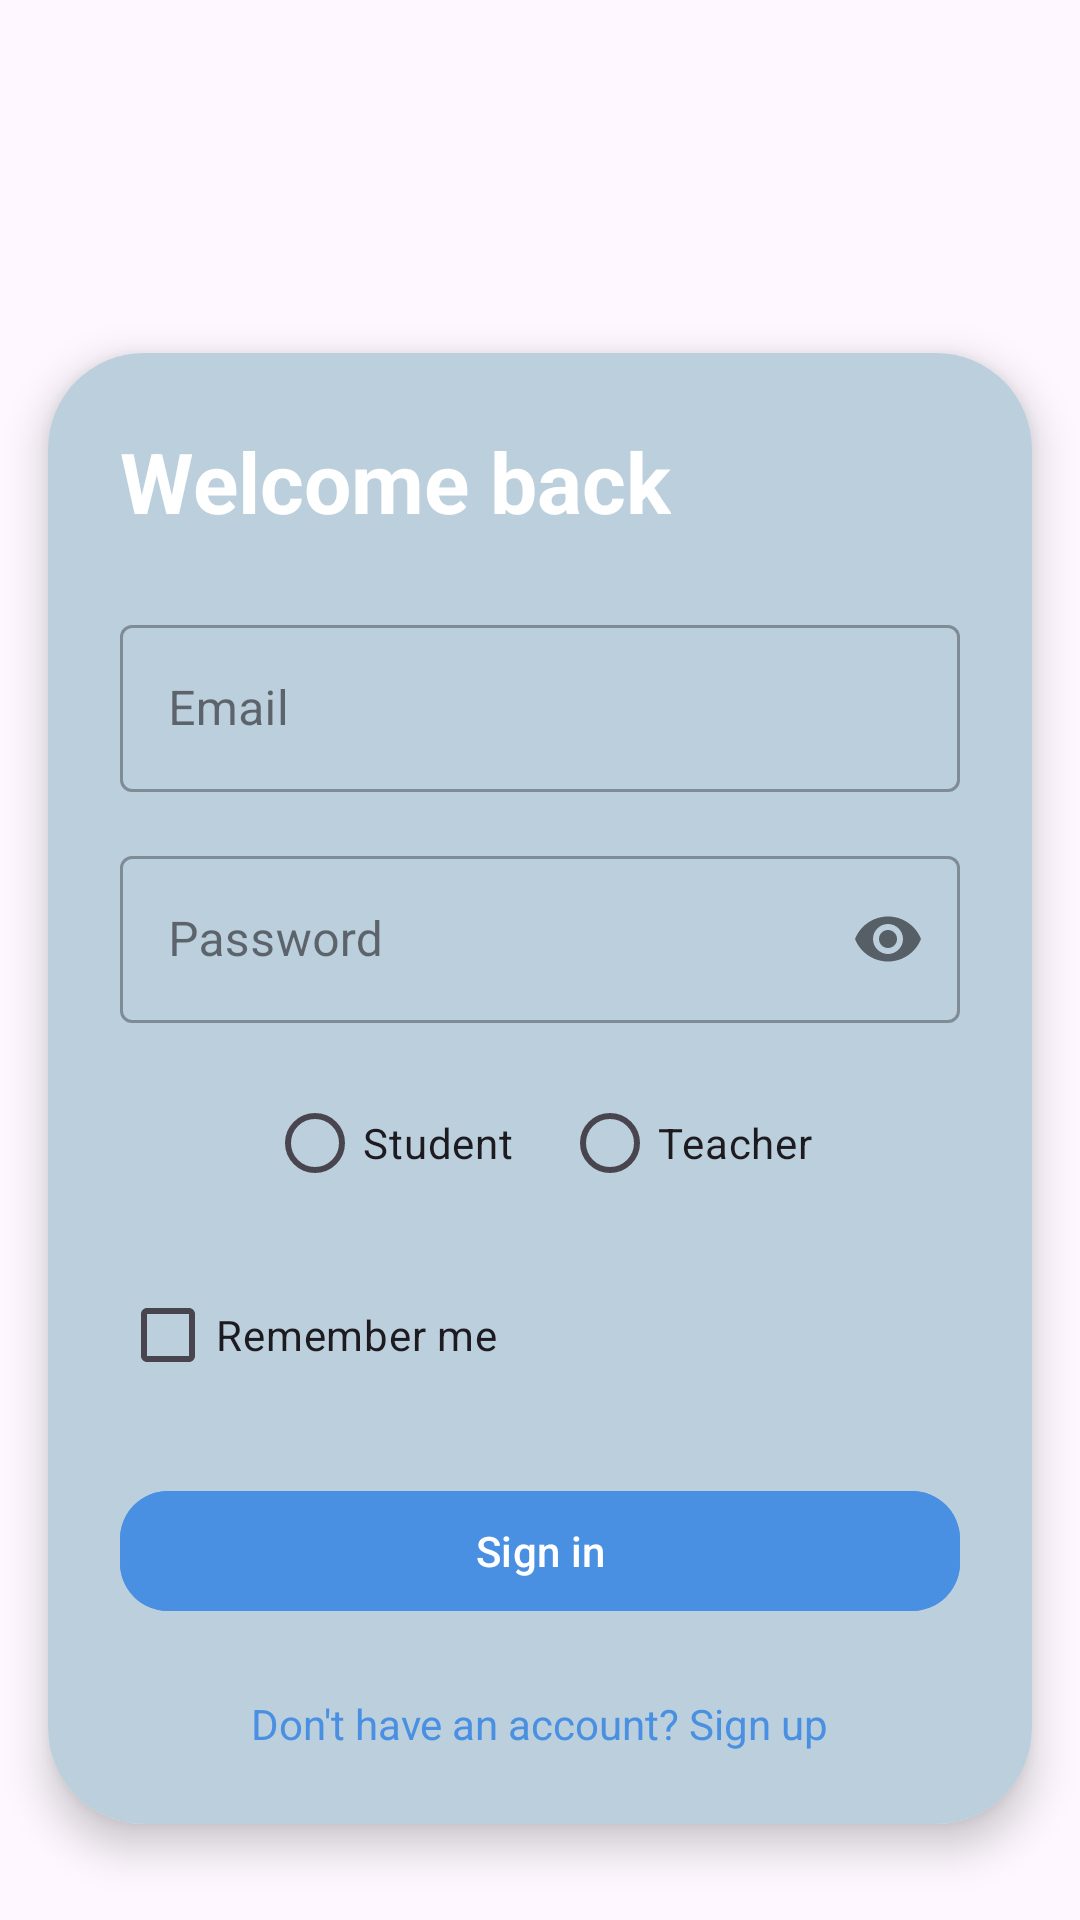

Write the Android layout XML for this screen, with the resource values it uses.
<!-- AndroidManifest.xml: application theme Theme.EduCheck -->
<!-- res/layout/activity_login.xml -->
<?xml version="1.0" encoding="utf-8"?>
<androidx.constraintlayout.widget.ConstraintLayout
    xmlns:android="http://schemas.android.com/apk/res/android"
    xmlns:app="http://schemas.android.com/apk/res-auto"
    xmlns:tools="http://schemas.android.com/tools"
    android:layout_width="match_parent"
    android:layout_height="match_parent"
    android:layoutDirection="ltr"
    android:background="@drawable/background"
    tools:context=".LoginActivity">

    
    <ImageButton
        android:id="@+id/backButton"
        android:layout_width="48dp"
        android:layout_height="48dp"
        android:src="@drawable/ic_logout"
        android:background="?attr/selectableItemBackgroundBorderless"
        android:contentDescription="Back"
        app:layout_constraintTop_toTopOf="parent"
        app:layout_constraintStart_toStartOf="parent"
        android:layout_margin="16dp"/>

    
    <androidx.cardview.widget.CardView
        android:layout_width="0dp"
        android:layout_height="wrap_content"
        android:layout_marginHorizontal="16dp"
        android:layout_marginVertical="32dp"
        app:cardCornerRadius="32dp"
        app:cardElevation="8dp"
        app:layout_constraintBottom_toBottomOf="parent"
        app:layout_constraintStart_toStartOf="parent"
        app:layout_constraintEnd_toEndOf="parent">

        <androidx.constraintlayout.widget.ConstraintLayout
            android:layout_width="match_parent"
            android:layout_height="wrap_content"
            android:padding="24dp"
            android:background="@color/blue2">

            
            <TextView
                android:id="@+id/titleText"
                android:layout_width="wrap_content"
                android:layout_height="wrap_content"
                android:text="Welcome back"
                android:textSize="28sp"
                android:textStyle="bold"
                android:textColor="#FFFFFF"
                app:layout_constraintTop_toTopOf="parent"
                app:layout_constraintStart_toStartOf="parent"/>

            
            <com.google.android.material.textfield.TextInputLayout
                android:id="@+id/emailInputLayout"
                android:layout_width="0dp"
                android:layout_height="wrap_content"
                style="@style/Widget.MaterialComponents.TextInputLayout.OutlinedBox"
                android:layout_marginTop="24dp"
                app:layout_constraintTop_toBottomOf="@id/titleText"
                app:layout_constraintStart_toStartOf="parent"
                app:layout_constraintEnd_toEndOf="parent">

                <com.google.android.material.textfield.TextInputEditText
                    android:id="@+id/emailInput"
                    android:layout_width="match_parent"
                    android:layout_height="wrap_content"
                    android:hint="Email"
                    android:inputType="textEmailAddress"/>
            </com.google.android.material.textfield.TextInputLayout>

            
            <com.google.android.material.textfield.TextInputLayout
                android:id="@+id/passwordInputLayout"
                android:layout_width="0dp"
                android:layout_height="wrap_content"
                style="@style/Widget.MaterialComponents.TextInputLayout.OutlinedBox"
                app:passwordToggleEnabled="true"
                android:layout_marginTop="16dp"
                app:layout_constraintTop_toBottomOf="@id/emailInputLayout"
                app:layout_constraintStart_toStartOf="parent"
                app:layout_constraintEnd_toEndOf="parent">

                <com.google.android.material.textfield.TextInputEditText
                    android:id="@+id/passwordInput"
                    android:layout_width="match_parent"
                    android:layout_height="wrap_content"
                    android:hint="Password"
                    android:inputType="textPassword"/>
            </com.google.android.material.textfield.TextInputLayout>

            
            <RadioGroup
                android:id="@+id/roleSelection"
                android:layout_width="wrap_content"
                android:layout_height="wrap_content"
                android:orientation="horizontal"
                android:layout_marginTop="16dp"
                app:layout_constraintTop_toBottomOf="@id/passwordInputLayout"
                app:layout_constraintStart_toStartOf="parent"
                app:layout_constraintEnd_toEndOf="parent">

                <RadioButton
                    android:id="@+id/studentRadio"
                    android:layout_width="wrap_content"
                    android:layout_height="wrap_content"
                    android:text="Student"
                    android:layout_marginEnd="16dp"/>

                <RadioButton
                    android:id="@+id/teacherRadio"
                    android:layout_width="wrap_content"
                    android:layout_height="wrap_content"
                    android:text="Teacher"/>
            </RadioGroup>

            
            <LinearLayout
                android:id="@+id/rememberForgotLayout"
                android:layout_width="0dp"
                android:layout_height="wrap_content"
                android:orientation="horizontal"
                android:layout_marginTop="16dp"
                app:layout_constraintTop_toBottomOf="@id/roleSelection"
                app:layout_constraintStart_toStartOf="parent"
                app:layout_constraintEnd_toEndOf="parent">

                <CheckBox
                    android:id="@+id/rememberMeCheckbox"
                    android:layout_width="wrap_content"
                    android:layout_height="wrap_content"
                    android:text="Remember me"
                    android:layout_weight="1"/>

            </LinearLayout>

            
            <com.google.android.material.button.MaterialButton
                android:id="@+id/signInButton"
                android:layout_width="0dp"
                android:layout_height="wrap_content"
                android:text="Sign in"
                android:backgroundTint="#4A90E2"
                android:layout_marginTop="24dp"
                app:cornerRadius="16dp"
                app:layout_constraintTop_toBottomOf="@id/rememberForgotLayout"
                app:layout_constraintStart_toStartOf="parent"
                app:layout_constraintEnd_toEndOf="parent"/>

            
            <TextView
                android:id="@+id/signUpPrompt"
                android:layout_width="wrap_content"
                android:layout_height="wrap_content"
                android:text="Don't have an account? Sign up"
                android:textColor="#4A90E2"
                android:layout_marginTop="24dp"
                app:layout_constraintTop_toBottomOf="@id/signInButton"
                app:layout_constraintStart_toStartOf="parent"
                app:layout_constraintEnd_toEndOf="parent"/>

        </androidx.constraintlayout.widget.ConstraintLayout>
    </androidx.cardview.widget.CardView>

</androidx.constraintlayout.widget.ConstraintLayout>
<!-- resources referenced by this layout -->
<resources>
  <color name="blue2">#BBCFDC</color>
  <style name="Theme.EduCheck" parent="Base.Theme.EduCheck" />
  <style name="Base.Theme.EduCheck" parent="Theme.Material3.DayNight.NoActionBar">
          
          
      </style>
</resources>
